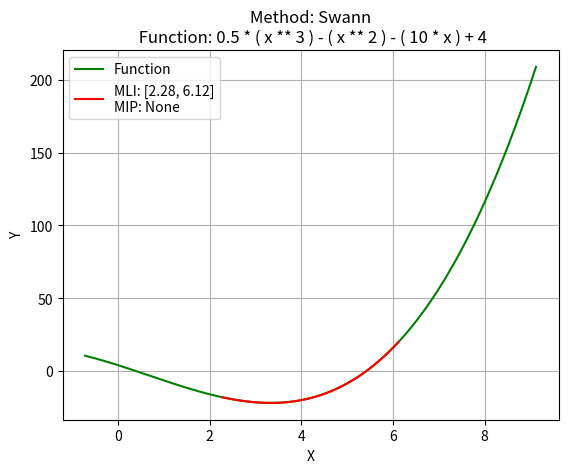
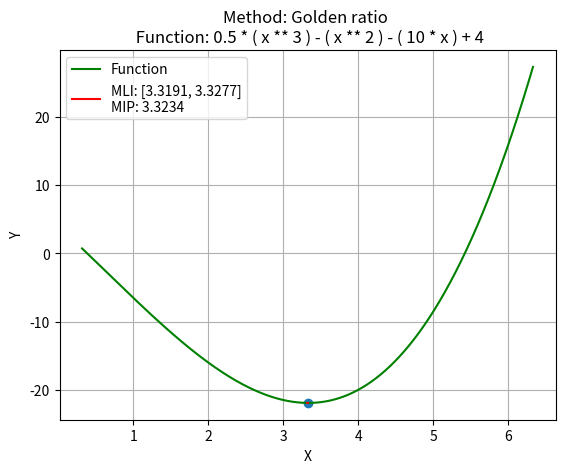

The matplotlib source for these figures, in order:
import math
import sys
from scipy import optimize
from sympy import *
from sympy.plotting import plot
import numpy as np
from matplotlib import pyplot as plt
import re


class Function:
    def __init__(self, fx: str):
        self.fx = fx
        self.fx = self.preparator()
        self.interval = self.alg_Swann()

    def __repr__(self):
        return f"{self.fx!r}"

    def preparator(self, fx: str = None) -> str:
        """
        All inputting functions needs to be prepared for use
        :return: prepared function for eval()
        """
        opers = ["sqrt(", "exp", "pi", "e(", "cos(", "sin(", "asin(", "acos(", "tan(", "atan("]
        if fx is None:
            fx = self.fx
        for elem in fx.split(" "):
            if elem in opers:
                fx = fx.replace(f'{elem}', f'math.{elem}')
            else:
                continue
        return fx

    def duplicator(self, fx: str = None, vary: list = None, substitute: list = None) -> [str, str]:
        """
        Input Function u want to duplicate. Get 2 for sale.
        By default, returns duplicate with "variable_name1"
        Subsequence in vary and substitute must be same.
        :param fx: Function for duplicating
        :param vary: list of variables, you want to rename
        :param substitute: list of new names for variables.
        :return: 2 functions
        """
        if fx is None:
            fx = self.fx
        fx1 = fx
        new_var = ""
        if vary is None and substitute is None:
            variables = self.symbol_search(fx)
            for elem in fx.split(" "):
                if (elem in variables) and (elem not in new_var):
                    fx1 = fx.replace(f'{elem}', f'{elem}1')
                    new_var += elem
                else:
                    continue
            return fx, fx1
        elif vary is not None and substitute is not None:
            for elem in fx.split(" "):
                if (elem in vary) and (elem not in new_var):
                    fx1 = fx.replace(f'{elem}', f'{substitute[vary.index(elem)]}')
                    new_var += elem
                else:
                    continue
            return fx, fx1
        else:
            variables = self.symbol_search(fx)
            for elem in fx.split(" "):
                if (elem in variables) and (elem not in new_var):
                    fx1 = fx.replace(f'{elem}', f'{substitute[variables.index(elem)]}')
                    new_var += elem
                else:
                    continue
            return fx, fx1

    def symbol_search(self, string: str) -> str:
        """
        :param string:  separated with spaces function
        :return: sorted string with variables
        """
        values = ''
        s = ".,:;!_*-+()/#%&"

        for value in string.split(' '):
            if value.isalpha():
                if value not in values:
                    values += value
            elif value in s:
                continue
            else:
                continue
        return ", ".join(sorted(values))

    def fibonacci(self, fx: str = None, interval: [] = None, accuracy: float = 0.01):
        """
        Fibonacci's method. May use with custom options.
        :param fx: your Function.
        :param interval: Interval of search. Default Swann's interval. May use custom.
        :param accuracy: Size of Minimum Localization Interval. Default : 0.01
        :return: plot, MLI, MLP.
        """
        if fx is None:
            fx = self.fx
        else:
            fx = self.preparator(fx)
        if interval is None:
            interval = self.interval
        func = compile(fx, "<string>", "eval")
        interval = sorted(interval)
        a, b = float(interval[0]), float(interval[1])
        mid_point = (a + b) / 2
        k = 0
        yk = []
        zk = []

        # gen fibonacci number (not optimized)
        def f(i):
            fib = [0, 1]
            for i in range(n - len(fib)):
                fib.append(fib[-1] + fib[-2])
            return fib[n - 1]

        n = 0
        while f(n) < abs(b - a):
            n = n + 1
        while k != n - 3:

            yk.append((a + ((f((n - 2))) / (f(n))) * (b - a)))
            zk.append((a + ((f((n - 1))) / (f(n))) * (b - a)))

            fyk = eval(func, {"x": yk[k]})
            fzk = eval(func, {"x": zk[k]})

            if fyk <= fzk:
                b = zk[k]
                zk.append(yk[k])
                yk.append(a + ((f(n - k - 3)) / (f(n - k - 1))) * (b - a))
                if k != n - 3:
                    k = k + 1
                else:
                    break
            else:
                a = yk[k]
                yk.append(zk[k])
                zk.append(a + ((f(n - k - 3)) / (f(n - k - 1))) * (b - a))

        return [round(a, 4), round(b, 4)], round(mid_point, 4)

    def golden_ratio(self, fx: str = None, interval: [] = None, accuracy: float = 0.01):
        """
        Golden ratio method.
        :param fx: function to use
        :param interval: list [min, max], default = Swann's alg .
        :param accuracy: minimum size of interval.
        :return: Interval, middle point of interval.
        """
        if interval is None:
            interval = self.interval
        else:
            interval = interval
        if fx is None:
            fx = self.fx

        a, b = float(interval[0]), float(interval[1])
        function = compile(fx, "<string>", "eval")

        loca = abs(a - b)
        y = a + 0.38196 * (b - a)
        z = a + b - y
        while loca > accuracy:
            fyk = round(eval(function, {"x": y}), 4)
            fzk = round(eval(function, {"x": z}), 4)

            if fyk <= fzk:
                b = z
                z = y
                y = a + (b - y)

            else:
                a = y
                y = z
                z = a + (b - z)
            loca = abs(a - b)
        mid_point = ((a + b) / 2)
        GraphicPls.graphic(self, name="Golden ratio ", fx=fx, interval=[round(a, 4), round(b, 4)],
                           point=round(mid_point, 4))
        return [round(a, 4), round(b, 4)], round(mid_point, 4)

    def dichotomia(self, fx: str = None, interval: [] = None, accuracy: float = 0.01):
        """
        Dichotomia method.
        :param interval: list [min, max].
        :param accuracy: minimum size of interval.
        :return: Interval, middle point of interval.
        """
        if interval is None:
            interval = self.interval

        if fx is None:
            fx = self.fx

        a, b = float(interval[0]), float(interval[1])
        function = compile(fx, "<string>", "eval")
        # step 3
        mid_point = (b + a) / 2
        fmid = eval(function, {"x": mid_point})
        # step 4
        while (b - a) > accuracy:
            delta = (abs(b - a)) / 4
            yk, zk = a + delta, b - delta
            fyk, fzk = eval(function, {"x": yk}), eval(function, {"x": zk})
            if round(fyk, 4) < round(fmid, 4):
                b = mid_point
                mid_point = (b + a) / 2
                fmid = eval(function, {"x": mid_point})
            else:
                if round(fzk, 4) < round(fmid, 4):
                    a = mid_point
                    mid_point = (b + a) / 2
                    fmid = eval(function, {"x": mid_point})
                else:
                    a, b = yk, zk
                    mid_point = (b + a) / 2
                    fmid = eval(function, {"x": mid_point})

        GraphicPls.graphic(self, name="Dichotomia", fx=fx, interval=[round(a, 4), round(b, 4)],
                           point=round(mid_point, 4))
        return [round(a, 4), round(b, 4)], round(mid_point, 4)

    def uni_search(self, n: int = 10, fx: str = None, interval: [] = None):
        """
        line search.
        :param fx: function to use.
        :param interval: list [min, max].
        :param n: Number of interval splits.
        :return: Interval, middle point of interval.
        """
        if interval is None:
            interval = self.interval
        else:
            interval = interval
        if fx is None:
            fx = self.fx

        function, xi, a0, b0, = fx, [], int(interval[0]), int(interval[1])
        fxi = []
        function = compile(function, "<string>", "eval")
        for i in range(n):
            xi.append(a0 + (i + 1) * ((b0 - a0) / (n + 1)))
            x = xi[i]
            fxi.append(eval(function))
        min_point = round(xi[fxi.index(min(fxi))], 3)
        try:
            try:
                mit = [round(xi[fxi.index(min(fxi)) - 1], 3), round(xi[fxi.index(min(fxi)) + 1], 3)]
            except:
                mit = [round(xi[fxi.index(min(fxi)) - 1], 3), b0]
        except:
            mit = [a0, round(xi[fxi.index(min(fxi)) + 1], 3)]
        GraphicPls.graphic(self, name="uni. search", fx=fx, interval=mit, point=min_point)
        return mit, min_point

    def alg_Swann(self, start_location=1, step=0.01, fx: str = None):
        """
        Svenn's Algorithm
        :param fx: additional function
        :param start_location: Start point
        :param step: Step
        :return: Minimum localization interval
        """
        if fx is None:
            fx = str(self.fx)

        x0 = start_location
        h = step
        # вычислить функцию по значению х
        function = fx
        function = compile(function, "<string>", "eval")
        # проверка на направление функции
        x, x1 = x0, x0 + h
        fx1, fx2 = round(float(eval(function, {"x": x})), 3), round(float(eval(function, {"x": x1})), 3)
        if fx1 < fx2:
            h = 0 - h
            x1 = x0 + h
            fx2 = round(float(eval(function, {"x": x1})), 3)
        else:
            x1 = x + (2 * h)
            fx2 = round(float(eval(function, {"x": x1})), 3)
        f = x
        while not fx1 < fx2:
            f = x
            x = x1
            h = round(h * 2, 3)
            x1 = round(x1 + h, 3)
            fx1, fx2 = round(float(eval(function, {"x": x})), 3), round(float(eval(function, {"x": x1})), 3)
        interval_min = f
        interval_max = x1
        GraphicPls.graphic(self, name="Swann", fx=fx, interval=[interval_min, interval_max])
        return sorted([interval_min, interval_max])


class GraphicPls(Function):

    def graphic(self: Function, name: str, fx: str = None, interval: [] = None, point: float = None):
        plt.title(f"Method: {name}\n Function: {fx}")
        plt.xlabel("X")
        plt.ylabel("Y")
        plt.grid()
        plot_x = np.arange(min(interval) - 3, max(interval) + 3, 0.001)
        plot_y = self.preparator(fx)
        plt_y = [eval(plot_y) for x in plot_x]
        # plt.ylim(min(plt_y) - 1, min(plt_y) + 4)
        plt.plot(plot_x, plt_y, "g-", label='Function')
        plot_x1 = np.arange(min(interval), max(interval), 0.001)
        plot_y1 = [eval(plot_y) for x in plot_x1]
        plt.plot(plot_x1, plot_y1, "r-", label=f'MLI: {interval}\nMIP: {point}')
        if point is not None:
            plt.scatter(point, eval(plot_y, {"x": point}))
        plt.legend()
        plt.show()


fx = Function("0.5 * ( x ** 3 ) - ( x ** 2 ) - ( 10 * x ) + 4")
fx.golden_ratio()
